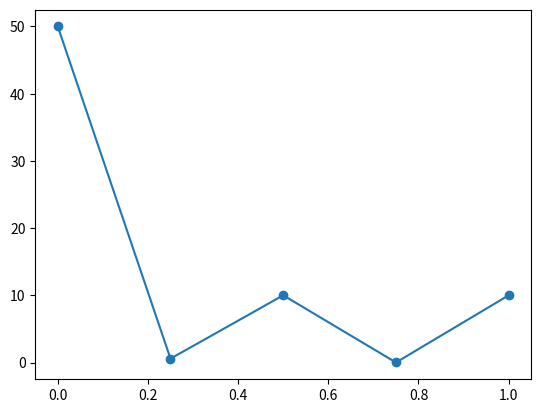

Reproduce this figure in Python.
import matplotlib.pyplot as plt
import numpy as np
from scipy import linalg

L = 1.0 #length (m)
Lambda = 100   # thermal conductivity (w/m.C)
Cp     = 4180  # specific heat for fluid (J/kg.C)
rho    = 1000  # density of fluid  (kg/m3)
rhom   = 2000  # density of porous domain  (kg/m3)
Cpm    = 3000  # specific heat for fluid (J/kg.C)
u      = 0.01  # velocity (m/s)
Th     = 50    # hot temperature (C)
Tc     = 10    # cold temperature (C)
Tinit  = 10    # initial temperature (C)
Tmax   = 3     # duration of the simulation (s)  

nn  = 5      # number of elements
ne  = nn - 1 # number of nodes
nu  = nn - 2 # number of unknowns
ndt = 3      # number of time steps

Dx = L / ne   # sapce step
Dt = Tmax/ndt # time step

coefftr = rhom * Cpm * Dx / Dt

A = np.zeros((nu, nu)) #matrix

Tu = np.zeros(nu) #unknown temperatures
#RHS = coefftr * Tinit * np.ones(nu) #right part of equation
RHS = np.full(nu, coefftr * Tinit)

Xn = np.linspace(0, L, nn) #vector of abscissa of nodes (used for plotting)

Temp = np.zeros(nn) #temperature of all nodes
Temp[0] = Th
Temp[nn - 1] = Tc

coeffD = coefftr + 2 * Lambda / Dx #coefficients of diagonal of matrix
coeffL = -Lambda / Dx - rho * Cp * u / 2 #coefficients of upper and lower diagonals of matrix
coeffU = -Lambda / Dx + rho * Cp * u / 2  #coefficients of upper and lower diagonals of matrix

for i in range(0, nu):
    A[i, i] = coeffD

for i in range(1, nu):
    A[i, i-1] = coeffL

for i in range(0, nu-1):
    A[i, i+1] = coeffU

RHS[0] = -coeffL * Th #+ rhom * Cpm * Tinit * Dx / Dt
RHS[nu - 1] = -coeffU * Tc #+ rhom * Cpm * Tinit * Dx / Dt

Tu = linalg.solve(A, RHS)

Temp = np.concatenate((Th, Tu, Tc), axis=None)
plt.plot(Xn, Temp, label = "Temperature")
plt.scatter(Xn, Temp, label = "Temperature")
plt.show()